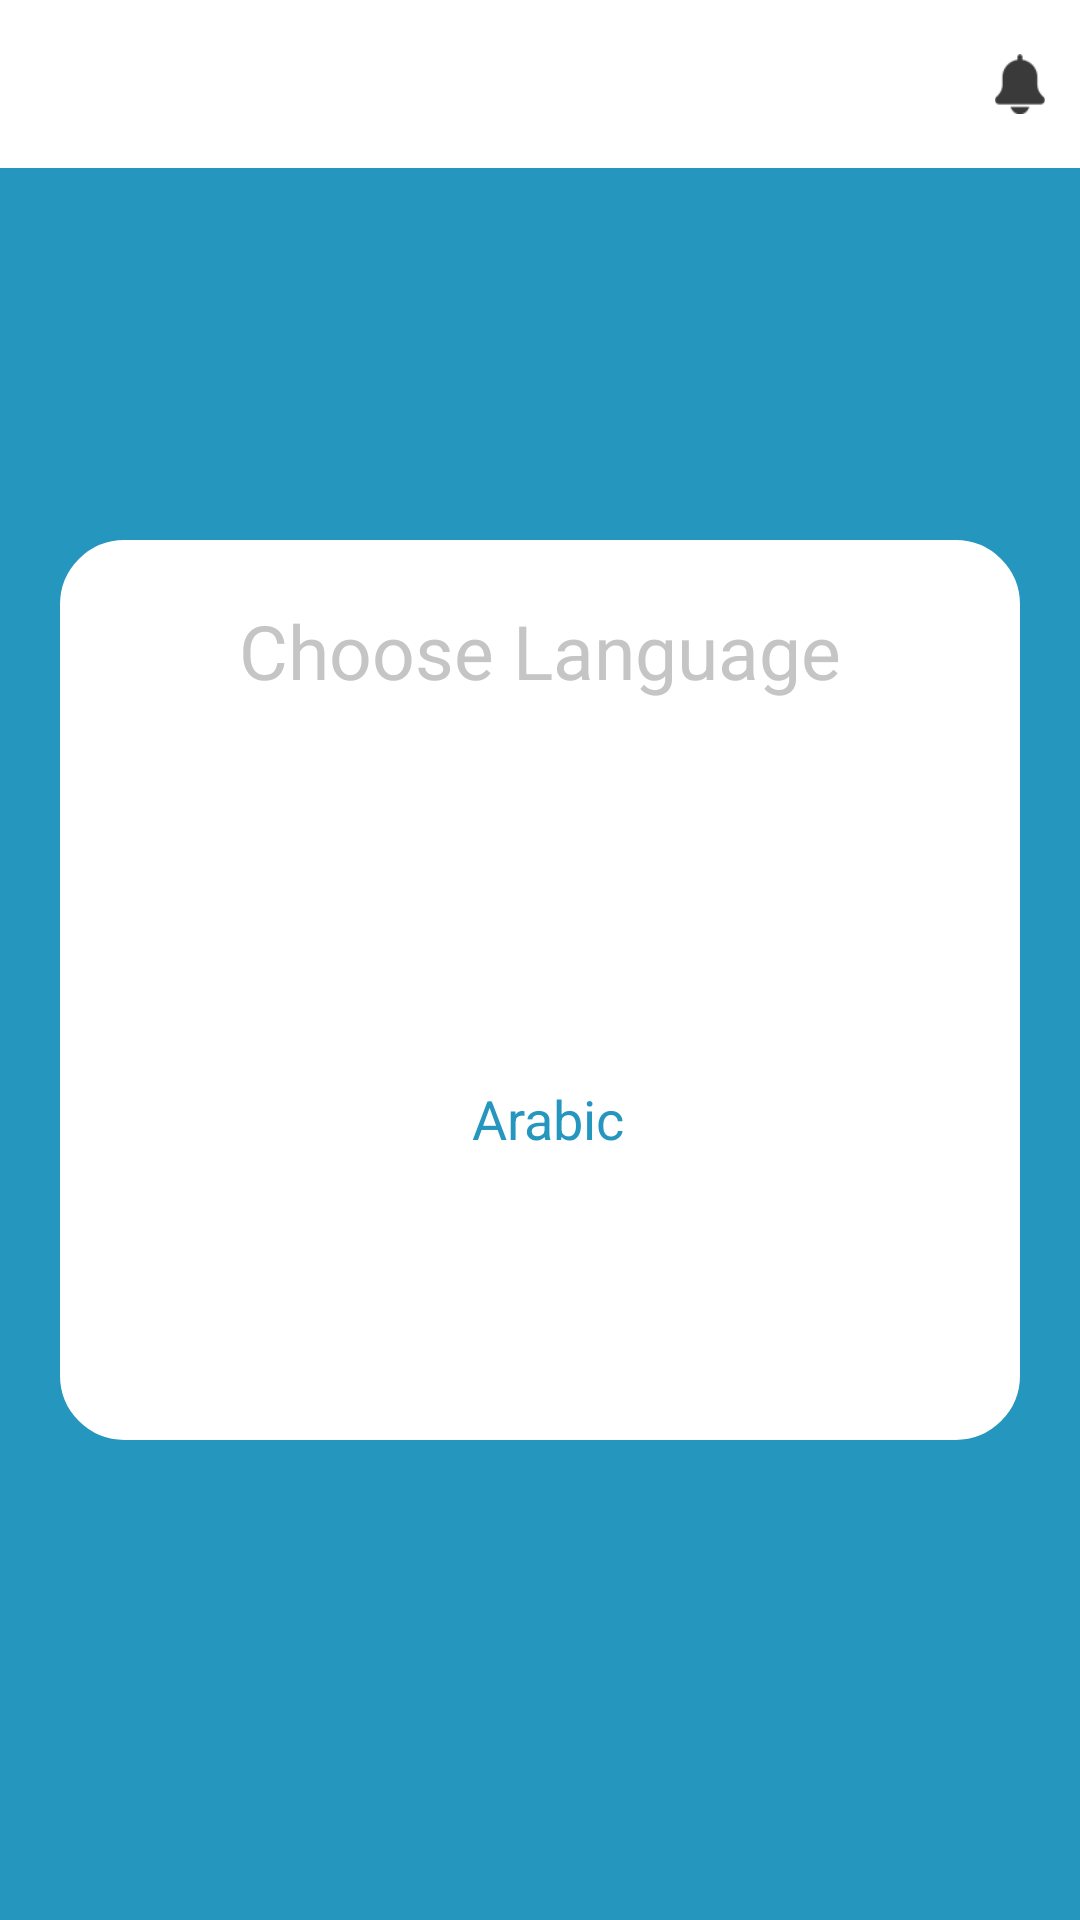

Reconstruct the res/layout file that produces this screen, plus the resources it refers to.
<!-- AndroidManifest.xml: application theme Theme.SafeValet -->
<!-- res/layout/language.xml -->
<RelativeLayout xmlns:android="http://schemas.android.com/apk/res/android"
    xmlns:app="http://schemas.android.com/apk/res-auto"
    xmlns:tools="http://schemas.android.com/tools"
    android:layout_width="match_parent"
    android:layout_height="match_parent"
    android:background="@color/blue"
    >











    <include
        android:id="@+id/toolbar_include"
        layout="@layout/custom_menu"
        android:layout_width="match_parent"
        android:layout_height="wrap_content"
        app:layout_constraintEnd_toEndOf="parent"
        app:layout_constraintStart_toStartOf="parent"
        app:layout_constraintTop_toTopOf="parent" />


    <LinearLayout
        android:layout_width="match_parent"
        android:layout_height="300dp"
        android:layout_marginStart="20dp"
        android:layout_marginTop="180dp"
        android:layout_marginEnd="20dp"
        android:background="@drawable/rounded_box"
        android:backgroundTint="@color/white"
        android:orientation="vertical">


    <TextView
        android:layout_width="match_parent"
        android:layout_height="wrap_content"
        android:layout_marginTop="20dp"
        android:text="@string/choose_language"
        android:textAlignment="center"
        android:textColor="@color/colorPrimary"
        android:textSize="25sp" />

        <LinearLayout
            android:id="@+id/englishBtn"
            android:layout_width="match_parent"
            android:layout_height="55dp"
            android:layout_marginTop="30dp"
            android:layout_marginStart="30dp"
            android:layout_marginEnd="30dp"
            android:background="@drawable/whitelang"
            android:backgroundTint="@color/blue"
            android:orientation="vertical">

            <TextView
                android:layout_width="match_parent"
                android:layout_height="50dp"
                android:layout_gravity="center_vertical"
                android:layout_marginTop="12dp"
                android:text="@string/english"
                android:textAlignment="center"
                android:textColor="@color/white"
                android:textSize="18sp"
                tools:ignore="RtlCompat" />
        </LinearLayout>



        <LinearLayout
            android:layout_width="match_parent"
            android:layout_height="55dp"
            android:layout_marginStart="30dp"
            android:layout_marginTop="30dp"
            android:layout_marginEnd="30dp"
            android:background="@drawable/whitelang"
            android:orientation="vertical">

            <TextView
                android:id="@+id/arabicBtn"
                android:layout_width="match_parent"
                android:layout_height="wrap_content"
                android:layout_gravity="center_vertical"
                android:layout_marginStart="5dp"
                android:layout_marginTop="12dp"
                android:text="@string/arabic"
                android:textAlignment="center"
                android:textColor="@color/blue"
                android:textSize="18sp"
                tools:ignore="RtlCompat" />
        </LinearLayout>


    </LinearLayout>

</RelativeLayout>
<!-- res/layout/custom_menu.xml (included above) -->
<?xml version="1.0" encoding="utf-8"?>
<androidx.constraintlayout.widget.ConstraintLayout

    xmlns:android="http://schemas.android.com/apk/res/android"
    android:layout_width="match_parent"
    xmlns:app="http://schemas.android.com/apk/res-auto"
    android:layout_gravity="bottom"
    android:gravity="bottom"
    android:background="#FFFFFF"
    android:layout_height="match_parent">


    <com.google.android.material.appbar.AppBarLayout
        android:id="@+id/fullToolBar"
        android:layout_width="match_parent"
        android:layout_height="wrap_content"
        android:background="@color/white"
        app:layout_constraintEnd_toEndOf="parent"
        app:layout_constraintStart_toStartOf="parent"
        app:layout_constraintTop_toTopOf="parent"

        android:layout_gravity="center"

        >
        <androidx.constraintlayout.widget.ConstraintLayout
            android:layout_width="match_parent"
            android:layout_height="match_parent"
            >


            <androidx.appcompat.widget.Toolbar
                android:id="@+id/toolbar"
                android:layout_width="wrap_content"
                android:layout_height="match_parent"
                android:layout_gravity="center"
                android:gravity="center"
                android:minWidth="?attr/actionBarSize"
                android:minHeight="?attr/actionBarSize"
                android:theme="?attr/actionBarTheme"
                app:layout_constraintBottom_toBottomOf="parent"
                app:layout_constraintEnd_toEndOf="parent"
                app:layout_constraintStart_toStartOf="parent"
                app:layout_constraintTop_toTopOf="parent"
                android:textAlignment="center"
                app:title=""
                app:titleTextColor="@color/black" />

            <ImageView
                android:id="@+id/notficationBtn"
                android:layout_width="20dp"
                android:layout_height="20dp"
                android:layout_gravity="start"
                android:layout_margin="10dp"
                android:src="@drawable/bell"
                app:layout_constraintBottom_toBottomOf="parent"
                app:layout_constraintEnd_toEndOf="parent"
                app:layout_constraintHorizontal_bias="0.926"
                app:layout_constraintTop_toTopOf="parent" />

            <ImageView
                android:id="@+id/menuNotfication"
                android:layout_width="30dp"
                android:layout_height="30dp"
                android:src="@drawable/ic_baseline_menu"
                android:layout_margin="4dp"
                app:layout_constraintBottom_toBottomOf="parent"
                app:layout_constraintStart_toStartOf="parent"
                app:layout_constraintTop_toTopOf="parent" />
            

        </androidx.constraintlayout.widget.ConstraintLayout>

    </com.google.android.material.appbar.AppBarLayout>



</androidx.constraintlayout.widget.ConstraintLayout>
<!-- resources referenced by this layout -->
<resources>
  <color name="black">#FF000000</color>
  <color name="blue">#2596be</color>
  <color name="colorPrimary">#C5C5C5</color>
  <color name="white">#FFFFFFFF</color>
  <!-- drawable bell: png bitmap (drawable-v24, 920 bytes) -->
  <!-- drawable rounded_box (drawable) -->
  <?xml version="1.0" encoding="utf-8"?>
  <layer-list xmlns:android="http://schemas.android.com/apk/res/android">
      <item>
          <shape
              android:shape = "rectangle">
              <stroke
                  android:width="3dp"
                  android:color="@color/white"
                  />
  
              <corners
                  android:radius="20dp" />
          </shape>
      </item>
  </layer-list>
  <string name="arabic">Arabic</string>
  <string name="choose_language">Choose Language</string>
  <string name="english">English</string>
  <style name="Theme.SafeValet" parent="Theme.MaterialComponents.DayNight.NoActionBar">
          
          <item name="colorPrimary">@color/white</item>
          <item name="colorPrimaryVariant">@color/blue</item>
          <item name="colorOnPrimary">@color/white</item>
          
          <item name="colorSecondary">@color/teal_200</item>
          <item name="colorSecondaryVariant">@color/teal_700</item>
          <item name="colorOnSecondary">@color/black</item>
          
          <item name="android:statusBarColor">?attr/colorPrimaryVariant</item>
          
      </style>
  <color name="teal_200">#FF03DAC5</color>
  <color name="teal_700">#FF018786</color>
</resources>
